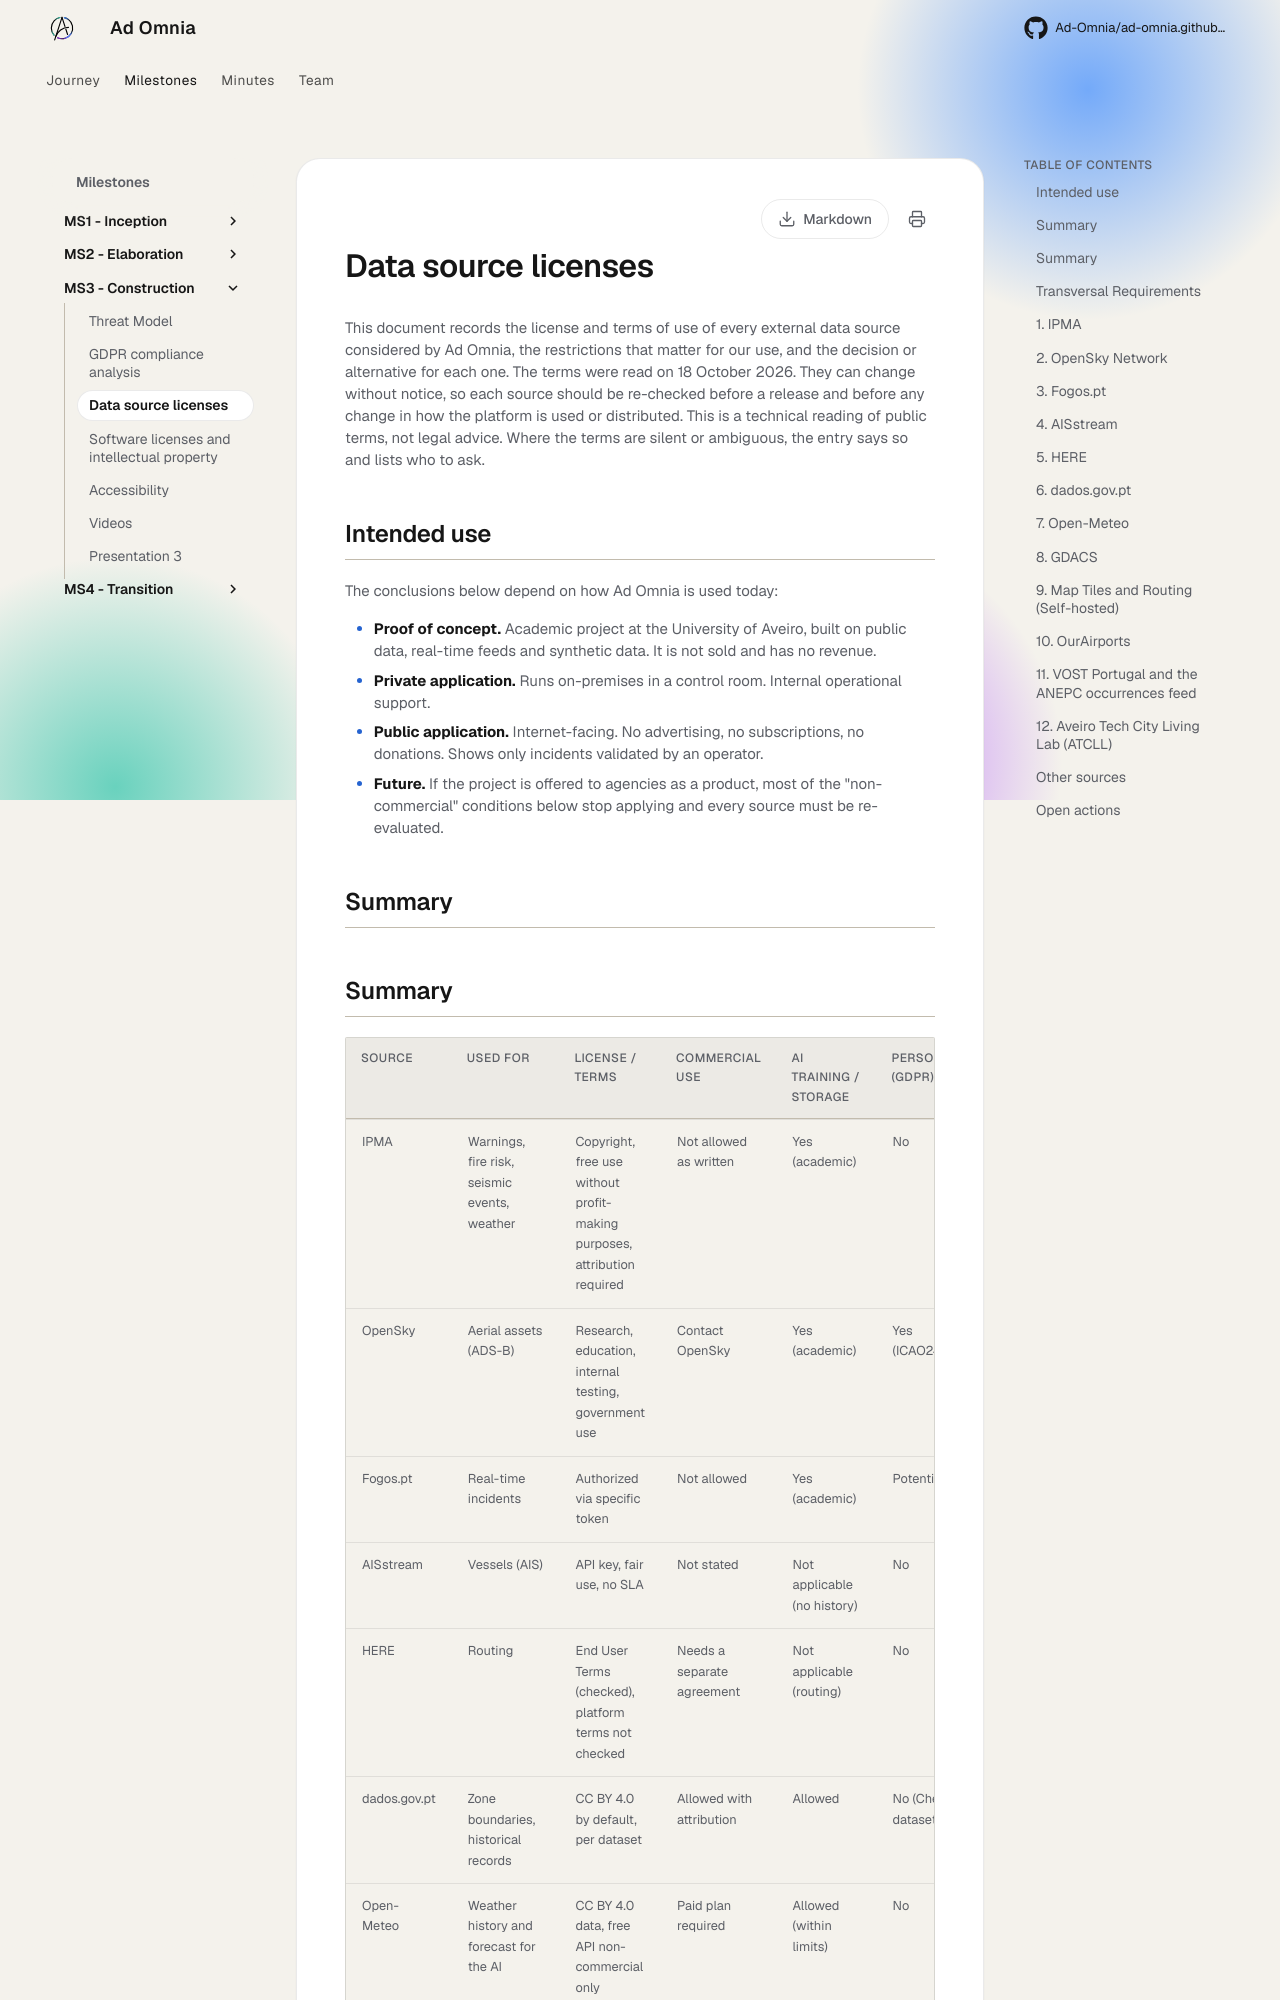

repository: Ad-Omnia/ad-omnia.github.io · page: milestones/ms3-construction/data-source-licenses/index.html · generator: mkdocs

---
date: 2026-10-18
order: 11
description: Licenses and terms of use of every external data source, usage restrictions and decisions
---

# Data source licenses

This document records the license and terms of use of every external data source considered by Ad Omnia, the restrictions that matter for our use, and the decision or alternative for each one.
The terms were read on 18 October 2026. They can change without notice, so each source should be re-checked before a release and before any change in how the platform is used or distributed.
This is a technical reading of public terms, not legal advice. Where the terms are silent or ambiguous, the entry says so and lists who to ask.

## Intended use

The conclusions below depend on how Ad Omnia is used today:

- **Proof of concept.** Academic project at the University of Aveiro, built on public data, real-time feeds and synthetic data. It is not sold and has no revenue.
- **Private application.** Runs on-premises in a control room. Internal operational support.
- **Public application.** Internet-facing. No advertising, no subscriptions, no donations. Shows only incidents validated by an operator.
- **Future.** If the project is offered to agencies as a product, most of the "non-commercial" conditions below stop applying and every source must be re-evaluated.

## Summary

## Summary

| Source | Used for | License / terms | Commercial use | AI Training / Storage | Personal Data (GDPR) | Proposed decision |
| --- | --- | --- | --- | --- | --- | --- |
| IPMA | Warnings, fire risk, seismic events, weather | Copyright, free use without profit-making purposes, attribution required | Not allowed as written | Yes (academic) | No | Use, with attribution; inform IPMA |
| OpenSky | Aerial assets (ADS-B) | Research, education, internal testing, government use | Contact OpenSky | Yes (academic) | Yes (ICAO24/Callsigns) | Use for the proof of concept |
| Fogos.pt | Real-time incidents | Authorized via specific token | Not allowed | Yes (academic) | Potentially (OSINT) | Authorized; token received |
| AISstream | Vessels (AIS) | API key, fair use, no SLA | Not stated | Not applicable (no history) | No | Defer; optional plugin |
| HERE | Routing | End User Terms (checked), platform terms not checked | Needs a separate agreement | Not applicable (routing) | No | Do not rely on it for the critical path |
| dados.gov.pt | Zone boundaries, historical records | CC BY 4.0 by default, per dataset | Allowed with attribution | Allowed | No (Check per dataset) | Use; record each dataset |
| Open-Meteo | Weather history and forecast for the AI | CC BY 4.0 data, free API non-commercial only | Paid plan required | Allowed (within limits) | No | Use for the proof of concept |
| GDACS | Global disaster events | Disclaimer, no explicit reuse license found | Not stated | Allowed | No | Defer |
| Map Tiles & Routing | Basemaps and routing | Various (Self-hosted, ODbL, Proprietary) | Depends on specific source | Allowed | No | Use (Self-hosted) |
| OurAirports | Airport reference data | Public Domain | Allowed | Allowed | No | Use freely |
| VOST Portugal / ANEPC feed | Official occurrences | Unknown | Unknown | Unknown | Unknown | Ask; do not integrate yet |
| Aveiro Tech City Living Lab (ATCLL) API | Urban sensing: environment, mobility, people flow | Unknown (none published on the site) | Unknown | Unknown | Likely (Wi-Fi counts, video, vehicle positions) | Ask through the advisors; do not integrate yet |
